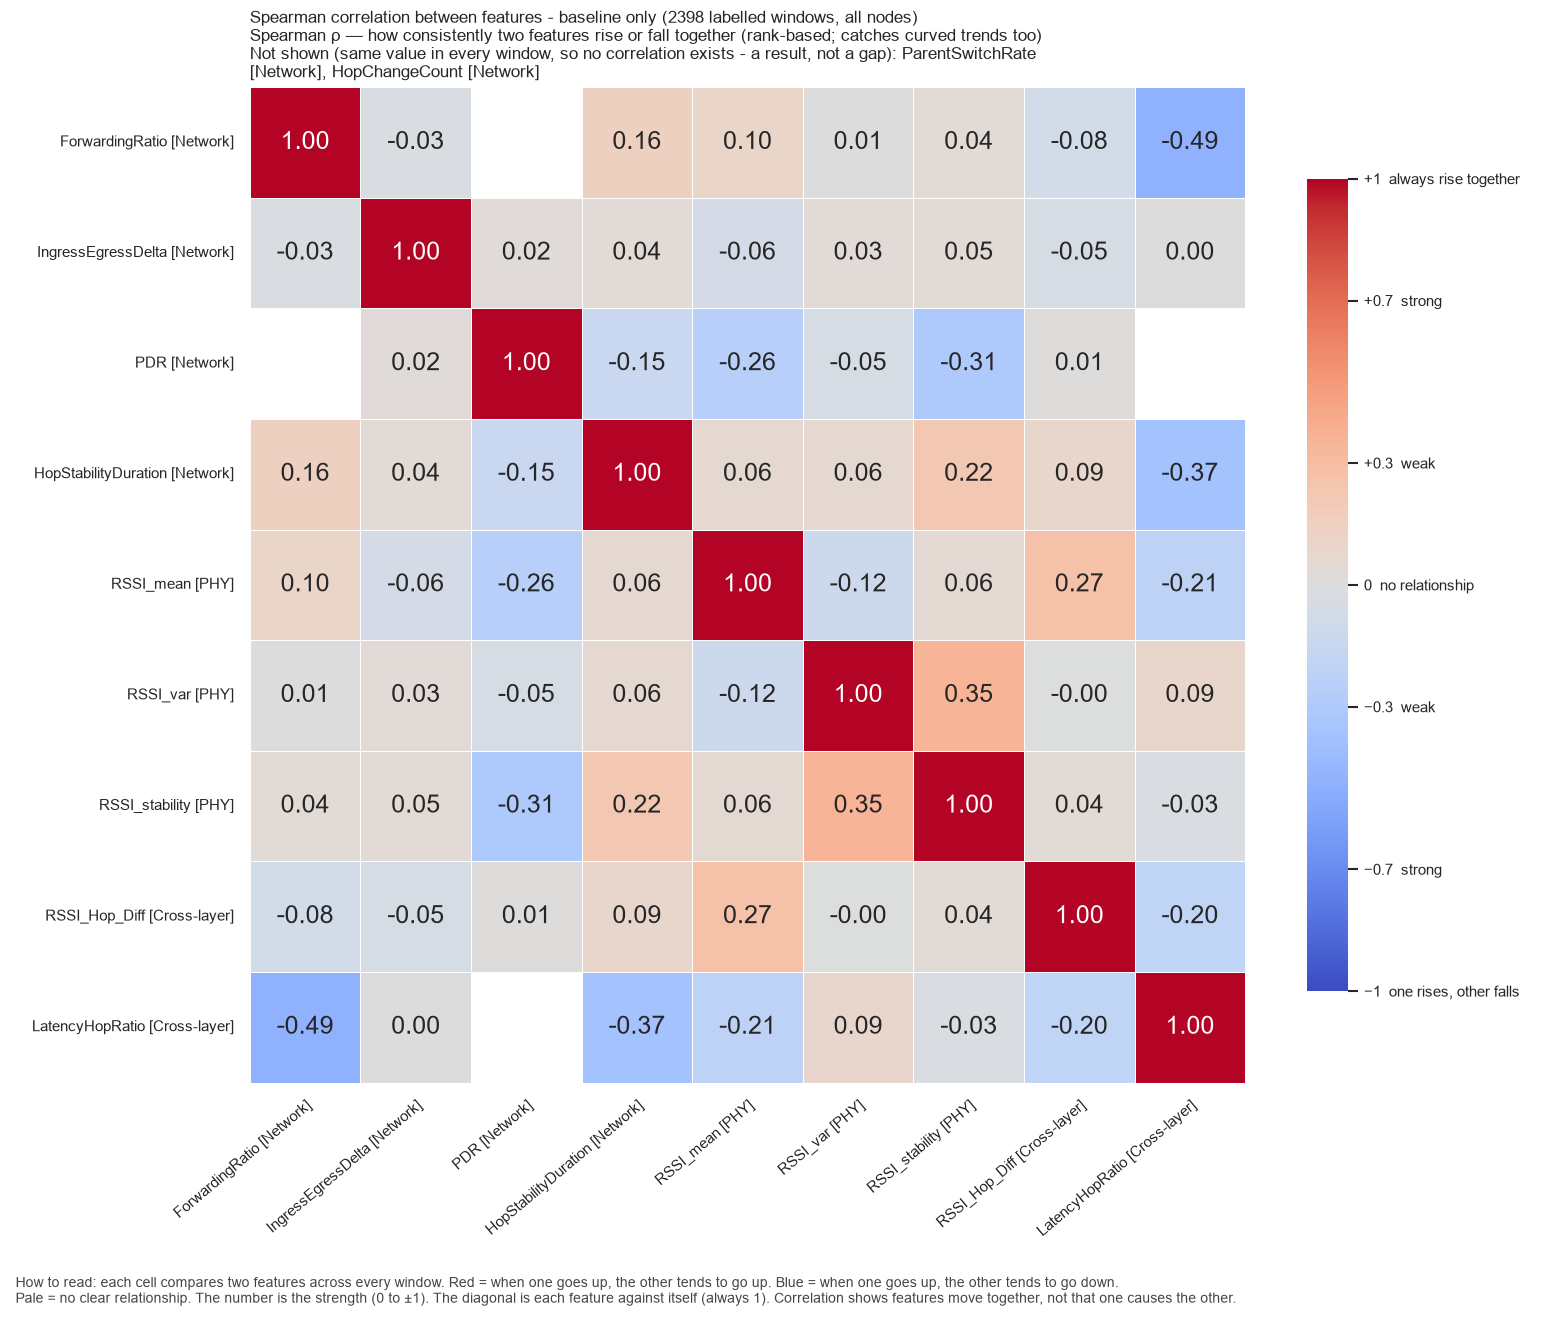

The table this chart was drawn from, first rows:
, ForwardingRatio, IngressEgressDelta, PDR, HopStabilityDuration, RSSI_mean, RSSI_var, RSSI_stability, RSSI_Hop_Diff, LatencyHopRatio
ForwardingRatio, 1.0, -0.02888, , 0.156, 0.1044, 0.005103, 0.04227, -0.08143, -0.491
IngressEgressDelta, -0.02888, 1.0, 0.02379, 0.04228, -0.06274, 0.03464, 0.04595, -0.05192, 0.002248
PDR, , 0.02379, 1.0, -0.1451, -0.2573, -0.04996, -0.3085, 0.009817, 
HopStabilityDuration, 0.156, 0.04228, -0.1451, 1.0, 0.06351, 0.06324, 0.2247, 0.08742, -0.3701
RSSI_mean, 0.1044, -0.06274, -0.2573, 0.06351, 1.0, -0.119, 0.05898, 0.2676, -0.2123
RSSI_var, 0.005103, 0.03464, -0.04996, 0.06324, -0.119, 1.0, 0.3519, -0.001647, 0.08822
RSSI_stability, 0.04227, 0.04595, -0.3085, 0.2247, 0.05898, 0.3519, 1.0, 0.03933, -0.02545
RSSI_Hop_Diff, -0.08143, -0.05192, 0.009817, 0.08742, 0.2676, -0.001647, 0.03933, 1.0, -0.1963
LatencyHopRatio, -0.491, 0.002248, , -0.3701, -0.2123, 0.08822, -0.02545, -0.1963, 1.0
